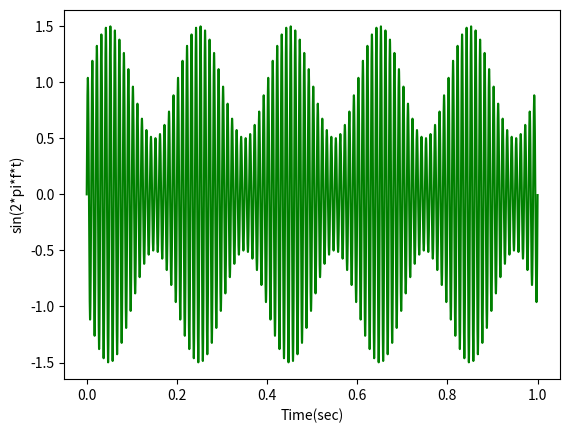

Here is the Python script that generated this plot:
# Plot sin function

import numpy as np
import matplotlib.pyplot as plt
import math

sample_rate = 1.0e5
carrier_freq = 1.0e2
signal_freq = 0.5e1
duration = 1.0
#xs, step = np.linspace(0, duration, num=duration*sample_rate)
xs = np.arange(0, duration, 1/sample_rate)
ys1 = np.sin(2.0*np.pi*carrier_freq*xs)
ys2 = np.sin(2.0*np.pi*signal_freq*xs)*0.5

ys3 = ys1*(ys2+1.0)

plt.plot(xs, ys3, 'g')
plt.xlabel('Time(sec)')
plt.ylabel('sin(2*pi*f*t)')

plt.show()